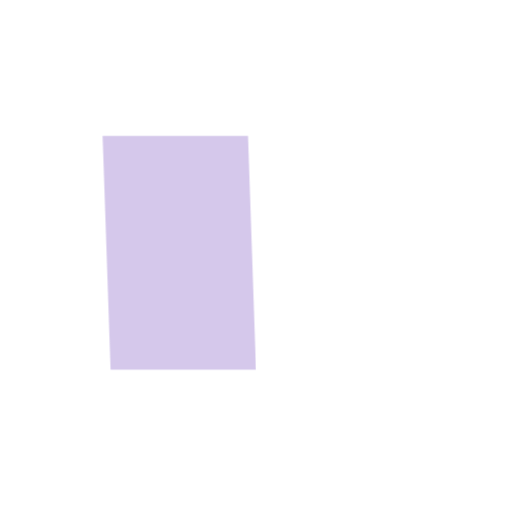
t = 0.00 s
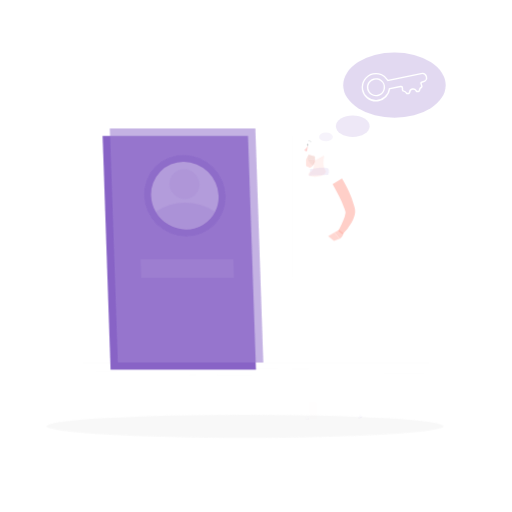
t = 0.45 s
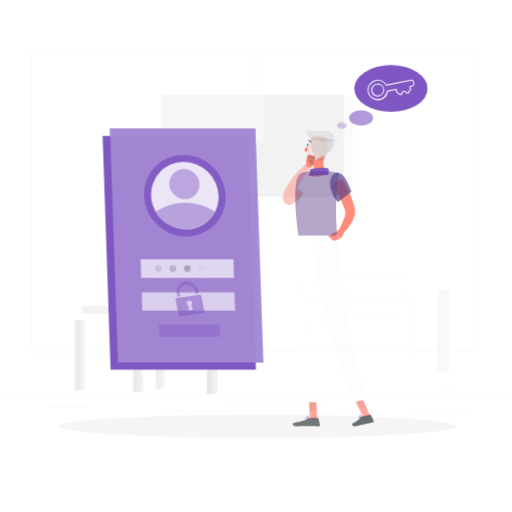
t = 0.90 s
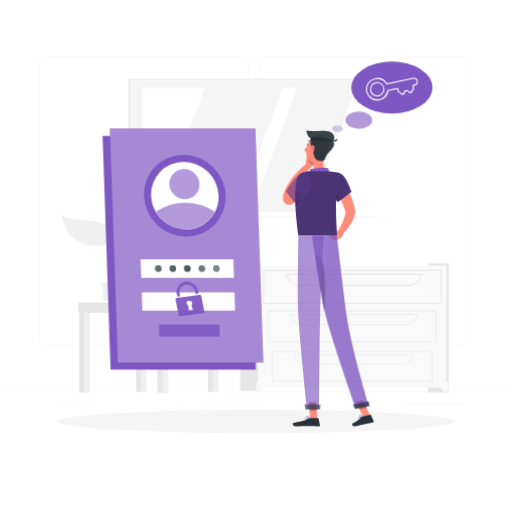
t = 1.35 s
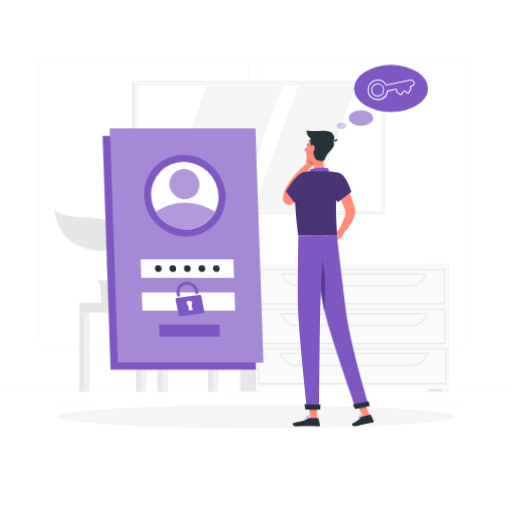
t = 1.80 s
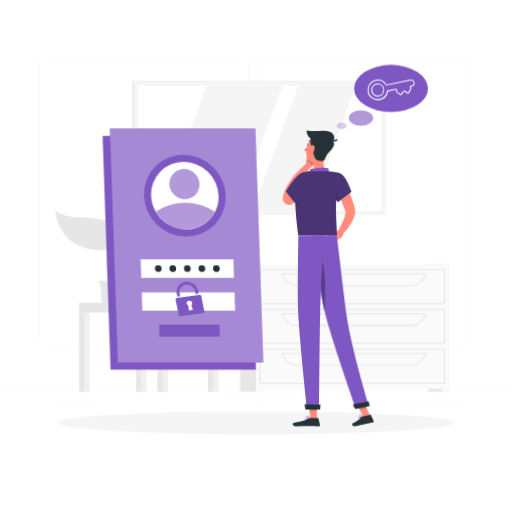
t = 2.25 s

The animated SVG that drew these frames (rendered in a browser with its animation timeline set to each time). Animation: 6 CSS @keyframes rules; one cycle of 2.70 s, repeats indefinitely.

<svg class="animated" id="freepik_stories-forgot-password" xmlns="http://www.w3.org/2000/svg" viewBox="0 0 500 500" version="1.1" xmlns:xlink="http://www.w3.org/1999/xlink" xmlns:svgjs="http://svgjs.com/svgjs"><style>svg#freepik_stories-forgot-password:not(.animated) .animable {opacity: 0;}svg#freepik_stories-forgot-password.animated #el94m8uv3xnl5 {animation: 1s 1 forwards cubic-bezier(.36,-0.01,.5,1.38) zoomIn;animation-delay: 0s;}svg#freepik_stories-forgot-password.animated #elqc0fwha794 {animation: 1s 1 forwards cubic-bezier(.36,-0.01,.5,1.38) zoomIn;animation-delay: 0.023809523809523808s;opacity: 0}svg#freepik_stories-forgot-password.animated #elqejzpcfbcvn {animation: 1s 1 forwards cubic-bezier(.36,-0.01,.5,1.38) zoomIn;animation-delay: 0.047619047619047616s;opacity: 0}svg#freepik_stories-forgot-password.animated #elw1sx4houvn {animation: 1s 1 forwards cubic-bezier(.36,-0.01,.5,1.38) zoomIn;animation-delay: 0.07142857142857142s;opacity: 0}svg#freepik_stories-forgot-password.animated #elmxqu0f7912h {animation: 1s 1 forwards cubic-bezier(.36,-0.01,.5,1.38) zoomIn;animation-delay: 0.09523809523809523s;opacity: 0}svg#freepik_stories-forgot-password.animated #elgylysg8dsl {animation: 1s 1 forwards cubic-bezier(.36,-0.01,.5,1.38) zoomIn;animation-delay: 0.11904761904761904s;opacity: 0}svg#freepik_stories-forgot-password.animated #elu2cai0hh9l {animation: 1s 1 forwards cubic-bezier(.36,-0.01,.5,1.38) zoomIn;animation-delay: 0.14285714285714285s;opacity: 0}svg#freepik_stories-forgot-password.animated #elg5a01m7kxp {animation: 1s 1 forwards cubic-bezier(.36,-0.01,.5,1.38) zoomIn;animation-delay: 0.16666666666666666s;opacity: 0}svg#freepik_stories-forgot-password.animated #eliucaz8fxbrh {animation: 1s 1 forwards cubic-bezier(.36,-0.01,.5,1.38) zoomIn;animation-delay: 0.19047619047619047s;opacity: 0}svg#freepik_stories-forgot-password.animated #elvtjuaul5i0l {animation: 1s 1 forwards cubic-bezier(.36,-0.01,.5,1.38) zoomIn;animation-delay: 0.21428571428571427s;opacity: 0}svg#freepik_stories-forgot-password.animated #elvba6q52ipwf {animation: 1s 1 forwards cubic-bezier(.36,-0.01,.5,1.38) zoomIn;animation-delay: 0.23809523809523808s;opacity: 0}svg#freepik_stories-forgot-password.animated #el0vbu1fx4e0id {animation: 1s 1 forwards cubic-bezier(.36,-0.01,.5,1.38) zoomIn;animation-delay: 0.26190476190476186s;opacity: 0}svg#freepik_stories-forgot-password.animated #el2n5s99994pu {animation: 1s 1 forwards cubic-bezier(.36,-0.01,.5,1.38) zoomIn;animation-delay: 0.2857142857142857s;opacity: 0}svg#freepik_stories-forgot-password.animated #elb4c5987ebhl {animation: 1s 1 forwards cubic-bezier(.36,-0.01,.5,1.38) zoomIn;animation-delay: 0.30952380952380953s;opacity: 0}svg#freepik_stories-forgot-password.animated #elc5dxjt0ndd {animation: 1s 1 forwards cubic-bezier(.36,-0.01,.5,1.38) zoomIn;animation-delay: 0.3333333333333333s;opacity: 0}svg#freepik_stories-forgot-password.animated #el7a26w85j3v4 {animation: 1s 1 forwards cubic-bezier(.36,-0.01,.5,1.38) zoomIn;animation-delay: 0.3571428571428571s;opacity: 0}svg#freepik_stories-forgot-password.animated #elqx5r7wgy5s {animation: 1s 1 forwards cubic-bezier(.36,-0.01,.5,1.38) zoomIn;animation-delay: 0.38095238095238093s;opacity: 0}svg#freepik_stories-forgot-password.animated #el851h35zgv6v {animation: 1s 1 forwards cubic-bezier(.36,-0.01,.5,1.38) zoomIn;animation-delay: 0.40476190476190477s;opacity: 0}svg#freepik_stories-forgot-password.animated #elv61akzmh6p {animation: 1s 1 forwards cubic-bezier(.36,-0.01,.5,1.38) zoomIn;animation-delay: 0.42857142857142855s;opacity: 0}svg#freepik_stories-forgot-password.animated #elizc1q5yi8f {animation: 1s 1 forwards cubic-bezier(.36,-0.01,.5,1.38) zoomIn;animation-delay: 0.45238095238095233s;opacity: 0}svg#freepik_stories-forgot-password.animated #elp8na6c8glk {animation: 1s 1 forwards cubic-bezier(.36,-0.01,.5,1.38) zoomIn;animation-delay: 0.47619047619047616s;opacity: 0}svg#freepik_stories-forgot-password.animated #eloxs7tij4q0g {animation: 1s 1 forwards cubic-bezier(.36,-0.01,.5,1.38) zoomIn;animation-delay: 0.5s;opacity: 0}svg#freepik_stories-forgot-password.animated #el6jwxa07mpy {animation: 1s 1 forwards cubic-bezier(.36,-0.01,.5,1.38) zoomIn;animation-delay: 0.5238095238095237s;opacity: 0}svg#freepik_stories-forgot-password.animated #elmucz46499z {animation: 1s 1 forwards cubic-bezier(.36,-0.01,.5,1.38) zoomIn;animation-delay: 0.5476190476190476s;opacity: 0}svg#freepik_stories-forgot-password.animated #elgd6heyflmm {animation: 1s 1 forwards cubic-bezier(.36,-0.01,.5,1.38) zoomIn;animation-delay: 0.5714285714285714s;opacity: 0}svg#freepik_stories-forgot-password.animated #el9jn9fn4b49c {animation: 1s 1 forwards cubic-bezier(.36,-0.01,.5,1.38) zoomIn;animation-delay: 0.5952380952380952s;opacity: 0}svg#freepik_stories-forgot-password.animated #elksqzzwumr4 {animation: 1s 1 forwards cubic-bezier(.36,-0.01,.5,1.38) zoomIn;animation-delay: 0.6190476190476191s;opacity: 0}svg#freepik_stories-forgot-password.animated #elzpa8km0u7e {animation: 1s 1 forwards cubic-bezier(.36,-0.01,.5,1.38) zoomIn;animation-delay: 0.6428571428571428s;opacity: 0}svg#freepik_stories-forgot-password.animated #elpunujni07oo {animation: 1s 1 forwards cubic-bezier(.36,-0.01,.5,1.38) zoomIn;animation-delay: 0.6666666666666666s;opacity: 0}svg#freepik_stories-forgot-password.animated #elgoqnd6wml5b {animation: 1s 1 forwards cubic-bezier(.36,-0.01,.5,1.38) zoomIn;animation-delay: 0.6904761904761905s;opacity: 0}svg#freepik_stories-forgot-password.animated #el7qwh9s8vdsq {animation: 1s 1 forwards cubic-bezier(.36,-0.01,.5,1.38) zoomIn;animation-delay: 0.7142857142857142s;opacity: 0}svg#freepik_stories-forgot-password.animated #elve9butilf3c {animation: 1s 1 forwards cubic-bezier(.36,-0.01,.5,1.38) zoomIn;animation-delay: 0.738095238095238s;opacity: 0}svg#freepik_stories-forgot-password.animated #el4i7uob9pky3 {animation: 1s 1 forwards cubic-bezier(.36,-0.01,.5,1.38) zoomIn;animation-delay: 0.7619047619047619s;opacity: 0}svg#freepik_stories-forgot-password.animated #elnl5wpt08nff {animation: 1s 1 forwards cubic-bezier(.36,-0.01,.5,1.38) zoomIn;animation-delay: 0.7857142857142857s;opacity: 0}svg#freepik_stories-forgot-password.animated #elu91uk65pdz {animation: 1s 1 forwards cubic-bezier(.36,-0.01,.5,1.38) zoomIn;animation-delay: 0.8095238095238095s;opacity: 0}svg#freepik_stories-forgot-password.animated #ellpd8j42t2ha {animation: 1s 1 forwards cubic-bezier(.36,-0.01,.5,1.38) zoomIn;animation-delay: 0.8333333333333333s;opacity: 0}svg#freepik_stories-forgot-password.animated #elkuo18p9h8fs {animation: 1s 1 forwards cubic-bezier(.36,-0.01,.5,1.38) zoomIn;animation-delay: 0.8571428571428571s;opacity: 0}svg#freepik_stories-forgot-password.animated #el0r2u6v6y4izr {animation: 1s 1 forwards cubic-bezier(.36,-0.01,.5,1.38) zoomIn;animation-delay: 0.8809523809523809s;opacity: 0}svg#freepik_stories-forgot-password.animated #elz1r37y57mik {animation: 1s 1 forwards cubic-bezier(.36,-0.01,.5,1.38) zoomIn;animation-delay: 0.9047619047619047s;opacity: 0}svg#freepik_stories-forgot-password.animated #el9l3gs47m6zn {animation: 1s 1 forwards cubic-bezier(.36,-0.01,.5,1.38) zoomIn;animation-delay: 0.9285714285714285s;opacity: 0}svg#freepik_stories-forgot-password.animated #elwgxxy5n7zis {animation: 1s 1 forwards cubic-bezier(.36,-0.01,.5,1.38) zoomIn;animation-delay: 0.9523809523809523s;opacity: 0}svg#freepik_stories-forgot-password.animated #el4ku11lomuxm {animation: 1s 1 forwards cubic-bezier(.36,-0.01,.5,1.38) zoomIn;animation-delay: 0.9761904761904762s;opacity: 0}svg#freepik_stories-forgot-password.animated #freepik--background-complete--inject-10 {animation: 1s 1 forwards cubic-bezier(.36,-0.01,.5,1.38) zoomIn;animation-delay: 0s;}svg#freepik_stories-forgot-password.animated #freepik--Shadow--inject-10 {animation: 1s 1 forwards cubic-bezier(.36,-0.01,.5,1.38) slideLeft,1.5s Infinite  linear floating;animation-delay: 0s,1s;}svg#freepik_stories-forgot-password.animated #elfcsmyy34bv {animation: 1s 1 forwards ease-out fadeIn;animation-delay: -0.4s;opacity: 0}svg#freepik_stories-forgot-password.animated #elp1qtwmpwka {animation: 1s 1 forwards ease-out fadeIn;animation-delay: 0.058823529411764705s;opacity: 0}svg#freepik_stories-forgot-password.animated #ell8vswp2e84d {animation: 1s 1 forwards ease-out fadeIn;animation-delay: 0.11764705882352941s;opacity: 0}svg#freepik_stories-forgot-password.animated #elqhsnidjdw0b {animation: 1s 1 forwards ease-out fadeIn;animation-delay: 0.1764705882352941s;opacity: 0}svg#freepik_stories-forgot-password.animated #elgkzei1z2w0l {animation: 1s 1 forwards ease-out fadeIn;animation-delay: 0.23529411764705882s;opacity: 0}svg#freepik_stories-forgot-password.animated #elkjbictj511 {animation: 1s 1 forwards ease-out fadeIn;animation-delay: 0.29411764705882354s;opacity: 0}svg#freepik_stories-forgot-password.animated #elpycamm0c7zn {animation: 1s 1 forwards ease-out fadeIn;animation-delay: 0.3529411764705882s;opacity: 0}svg#freepik_stories-forgot-password.animated #elankn5mdbe1 {animation: 1s 1 forwards ease-out fadeIn;animation-delay: 0.4117647058823529s;opacity: 0}svg#freepik_stories-forgot-password.animated #eli8mqt40aabo {animation: 1s 1 forwards ease-out fadeIn;animation-delay: 0.47058823529411764s;opacity: 0}svg#freepik_stories-forgot-password.animated #el9rbepeexywe {animation: 1s 1 forwards ease-out fadeIn;animation-delay: 0.5294117647058824s;opacity: 0}svg#freepik_stories-forgot-password.animated #elnmwevbs0qka {animation: 1s 1 forwards ease-out fadeIn;animation-delay: 0.5882352941176471s;opacity: 0}svg#freepik_stories-forgot-password.animated #elarfbu5tns27 {animation: 1s 1 forwards ease-out fadeIn;animation-delay: 0.6470588235294118s;opacity: 0}svg#freepik_stories-forgot-password.animated #els7f6az3okgs {animation: 1s 1 forwards ease-out fadeIn;animation-delay: 0.7058823529411764s;opacity: 0}svg#freepik_stories-forgot-password.animated #el1ht2d2sc907 {animation: 1s 1 forwards ease-out fadeIn;animation-delay: 0.7647058823529411s;opacity: 0}svg#freepik_stories-forgot-password.animated #el56x306om1ua {animation: 1s 1 forwards ease-out fadeIn;animation-delay: 0.8235294117647058s;opacity: 0}svg#freepik_stories-forgot-password.animated #eleo5x35ndkr8 {animation: 1s 1 forwards ease-out fadeIn;animation-delay: 0.8823529411764706s;opacity: 0}svg#freepik_stories-forgot-password.animated #elwagkxm808yj {animation: 1s 1 forwards ease-out fadeIn;animation-delay: 0.9411764705882353s;opacity: 0}svg#freepik_stories-forgot-password.animated #freepik--Login--inject-10 {animation: 1s 1 forwards ease-out fadeIn;animation-delay: -0.4s;opacity: 0}svg#freepik_stories-forgot-password.animated #eluzn88fchtlq {animation: 1s 1 forwards cubic-bezier(.36,-0.01,.5,1.38) fadeIn;animation-delay: 0s;}svg#freepik_stories-forgot-password.animated #elzcyqa3wnv6 {animation: 1s 1 forwards cubic-bezier(.36,-0.01,.5,1.38) fadeIn;animation-delay: 0.025s;opacity: 0}svg#freepik_stories-forgot-password.animated #el9pqp3qq33vl {animation: 1s 1 forwards cubic-bezier(.36,-0.01,.5,1.38) fadeIn;animation-delay: 0.05s;opacity: 0}svg#freepik_stories-forgot-password.animated #elp0rz3q8ms5 {animation: 1s 1 forwards cubic-bezier(.36,-0.01,.5,1.38) fadeIn;animation-delay: 0.07500000000000001s;opacity: 0}svg#freepik_stories-forgot-password.animated #elg24z6pl91rt {animation: 1s 1 forwards cubic-bezier(.36,-0.01,.5,1.38) fadeIn;animation-delay: 0.1s;opacity: 0}svg#freepik_stories-forgot-password.animated #eljpks2ku0a68 {animation: 1s 1 forwards cubic-bezier(.36,-0.01,.5,1.38) fadeIn;animation-delay: 0.125s;opacity: 0}svg#freepik_stories-forgot-password.animated #elkn9zydwswvs {animation: 1s 1 forwards cubic-bezier(.36,-0.01,.5,1.38) fadeIn;animation-delay: 0.15000000000000002s;opacity: 0}svg#freepik_stories-forgot-password.animated #elnye9xi46zy {animation: 1s 1 forwards cubic-bezier(.36,-0.01,.5,1.38) fadeIn;animation-delay: 0.17500000000000002s;opacity: 0}svg#freepik_stories-forgot-password.animated #ela0ntw0wny7 {animation: 1s 1 forwards cubic-bezier(.36,-0.01,.5,1.38) fadeIn;animation-delay: 0.2s;opacity: 0}svg#freepik_stories-forgot-password.animated #elt5jak9waaa {animation: 1s 1 forwards cubic-bezier(.36,-0.01,.5,1.38) fadeIn;animation-delay: 0.225s;opacity: 0}svg#freepik_stories-forgot-password.animated #elgmbjdpeurkm {animation: 1s 1 forwards cubic-bezier(.36,-0.01,.5,1.38) fadeIn;animation-delay: 0.25s;opacity: 0}svg#freepik_stories-forgot-password.animated #eljjfd24mb5y {animation: 1s 1 forwards cubic-bezier(.36,-0.01,.5,1.38) fadeIn;animation-delay: 0.275s;opacity: 0}svg#freepik_stories-forgot-password.animated #elzjidwb3ur9 {animation: 1s 1 forwards cubic-bezier(.36,-0.01,.5,1.38) fadeIn;animation-delay: 0.30000000000000004s;opacity: 0}svg#freepik_stories-forgot-password.animated #elk1d1mo5xsa {animation: 1s 1 forwards cubic-bezier(.36,-0.01,.5,1.38) fadeIn;animation-delay: 0.325s;opacity: 0}svg#freepik_stories-forgot-password.animated #elmsxwcuk3fjo {animation: 1s 1 forwards cubic-bezier(.36,-0.01,.5,1.38) fadeIn;animation-delay: 0.35000000000000003s;opacity: 0}svg#freepik_stories-forgot-password.animated #el4czvq5qdkwi {animation: 1s 1 forwards cubic-bezier(.36,-0.01,.5,1.38) fadeIn;animation-delay: 0.375s;opacity: 0}svg#freepik_stories-forgot-password.animated #elsk57cz6pemn {animation: 1s 1 forwards cubic-bezier(.36,-0.01,.5,1.38) fadeIn;animation-delay: 0.4s;opacity: 0}svg#freepik_stories-forgot-password.animated #elveqy20lrwv {animation: 1s 1 forwards cubic-bezier(.36,-0.01,.5,1.38) fadeIn;animation-delay: 0.42500000000000004s;opacity: 0}svg#freepik_stories-forgot-password.animated #elr23qfvbifzn {animation: 1s 1 forwards cubic-bezier(.36,-0.01,.5,1.38) fadeIn;animation-delay: 0.45s;opacity: 0}svg#freepik_stories-forgot-password.animated #el8eyk2nvg6i7 {animation: 1s 1 forwards cubic-bezier(.36,-0.01,.5,1.38) fadeIn;animation-delay: 0.47500000000000003s;opacity: 0}svg#freepik_stories-forgot-password.animated #eleeoaa8ww5 {animation: 1s 1 forwards cubic-bezier(.36,-0.01,.5,1.38) fadeIn;animation-delay: 0.5s;opacity: 0}svg#freepik_stories-forgot-password.animated #el0zy00ff0broe {animation: 1s 1 forwards cubic-bezier(.36,-0.01,.5,1.38) fadeIn;animation-delay: 0.525s;opacity: 0}svg#freepik_stories-forgot-password.animated #elxgvgiajpfad {animation: 1s 1 forwards cubic-bezier(.36,-0.01,.5,1.38) fadeIn;animation-delay: 0.55s;opacity: 0}svg#freepik_stories-forgot-password.animated #elljn22dsl1xo {animation: 1s 1 forwards cubic-bezier(.36,-0.01,.5,1.38) fadeIn;animation-delay: 0.5750000000000001s;opacity: 0}svg#freepik_stories-forgot-password.animated #el3h86bz8xh0f {animation: 1s 1 forwards cubic-bezier(.36,-0.01,.5,1.38) fadeIn;animation-delay: 0.6000000000000001s;opacity: 0}svg#freepik_stories-forgot-password.animated #el9xxjydtejw {animation: 1s 1 forwards cubic-bezier(.36,-0.01,.5,1.38) fadeIn;animation-delay: 0.625s;opacity: 0}svg#freepik_stories-forgot-password.animated #elkt4iz961lkq {animation: 1s 1 forwards cubic-bezier(.36,-0.01,.5,1.38) fadeIn;animation-delay: 0.65s;opacity: 0}svg#freepik_stories-forgot-password.animated #el8rq3hk3u0br {animation: 1s 1 forwards cubic-bezier(.36,-0.01,.5,1.38) fadeIn;animation-delay: 0.675s;opacity: 0}svg#freepik_stories-forgot-password.animated #el3fv3li8x8su {animation: 1s 1 forwards cubic-bezier(.36,-0.01,.5,1.38) fadeIn;animation-delay: 0.7000000000000001s;opacity: 0}svg#freepik_stories-forgot-password.animated #elwpsmkt5n01 {animation: 1s 1 forwards cubic-bezier(.36,-0.01,.5,1.38) fadeIn;animation-delay: 0.7250000000000001s;opacity: 0}svg#freepik_stories-forgot-password.animated #eluhqcf0g2sik {animation: 1s 1 forwards cubic-bezier(.36,-0.01,.5,1.38) fadeIn;animation-delay: 0.75s;opacity: 0}svg#freepik_stories-forgot-password.animated #el10nlf8tq1jih {animation: 1s 1 forwards cubic-bezier(.36,-0.01,.5,1.38) fadeIn;animation-delay: 0.775s;opacity: 0}svg#freepik_stories-forgot-password.animated #ellw9eodvd0dg {animation: 1s 1 forwards cubic-bezier(.36,-0.01,.5,1.38) fadeIn;animation-delay: 0.8s;opacity: 0}svg#freepik_stories-forgot-password.animated #elolq2q7a5ecb {animation: 1s 1 forwards cubic-bezier(.36,-0.01,.5,1.38) fadeIn;animation-delay: 0.8250000000000001s;opacity: 0}svg#freepik_stories-forgot-password.animated #elpqri6g49sh {animation: 1s 1 forwards cubic-bezier(.36,-0.01,.5,1.38) fadeIn;animation-delay: 0.8500000000000001s;opacity: 0}svg#freepik_stories-forgot-password.animated #elvdsx7yh2dv {animation: 1s 1 forwards cubic-bezier(.36,-0.01,.5,1.38) fadeIn;animation-delay: 0.875s;opacity: 0}svg#freepik_stories-forgot-password.animated #eldku6k09jm1 {animation: 1s 1 forwards cubic-bezier(.36,-0.01,.5,1.38) fadeIn;animation-delay: 0.9s;opacity: 0}svg#freepik_stories-forgot-password.animated #elk1wduy0uh4s {animation: 1s 1 forwards cubic-bezier(.36,-0.01,.5,1.38) fadeIn;animation-delay: 0.925s;opacity: 0}svg#freepik_stories-forgot-password.animated #el950794i4dj7 {animation: 1s 1 forwards cubic-bezier(.36,-0.01,.5,1.38) fadeIn;animation-delay: 0.9500000000000001s;opacity: 0}svg#freepik_stories-forgot-password.animated #eliybr16au0s {animation: 1s 1 forwards cubic-bezier(.36,-0.01,.5,1.38) fadeIn;animation-delay: 0.9750000000000001s;opacity: 0}svg#freepik_stories-forgot-password.animated #freepik--Character--inject-10 {animation: 1s 1 forwards cubic-bezier(.36,-0.01,.5,1.38) fadeIn;animation-delay: 0s;}svg#freepik_stories-forgot-password.animated #freepik--Thinking--inject-10 {animation: 1s 1 forwards cubic-bezier(.36,-0.01,.5,1.38) zoomOut,1.5s Infinite  linear heartbeat;animation-delay: 0.2s,1.2s;opacity: 0}            @keyframes zoomIn {                0% {                    opacity: 0;                    transform: scale(0.5);                }                100% {                    opacity: 1;                    transform: scale(1);                }            }                    @keyframes slideLeft {                0% {                    opacity: 0;                    transform: translateX(-30px);                }                100% {                    opacity: 1;                    transform: translateX(0);                }            }                    @keyframes floating {                0% {                    opacity: 1;                    transform: translateY(0px);                }                50% {                    transform: translateY(-10px);                }                100% {                    opacity: 1;                    transform: translateY(0px);                }            }                    @keyframes fadeIn {                0% {                    opacity: 0;                }                100% {                    opacity: 1;                }            }                    @keyframes zoomOut {                0% {                    opacity: 0;                    transform: scale(1.5);                }                100% {                    opacity: 1;                    transform: scale(1);                }            }                    @keyframes heartbeat {                0% {                    transform: scale(1);                }                10% {                    transform: scale(1.1);                }                30% {                    transform: scale(1);                }                40% {                    transform: scale(1);                }                50% {                    transform: scale(1.1);                }                60% {                    transform: scale(1);                }                100% {                    transform: scale(1);                }            }        </style><g id="freepik--background-complete--inject-10" class="animable" style="transform-origin: 250px 226.03px;"><rect y="382.4" width="500" height="0.25" style="fill: rgb(235, 235, 235); transform-origin: 250px 382.525px;" id="el94m8uv3xnl5" class="animable"></rect><rect x="290.21" y="389.21" width="25.46" height="0.25" style="fill: rgb(235, 235, 235); transform-origin: 302.94px 389.335px;" id="elqc0fwha794" class="animable"></rect><rect x="395.11" y="394.62" width="60.33" height="0.25" style="fill: rgb(235, 235, 235); transform-origin: 425.275px 394.745px;" id="elqejzpcfbcvn" class="animable"></rect><rect x="222.46" y="389.33" width="62.33" height="0.25" style="fill: rgb(235, 235, 235); transform-origin: 253.625px 389.455px;" id="elw1sx4houvn" class="animable"></rect><rect x="169" y="396.81" width="13.04" height="0.25" style="fill: rgb(235, 235, 235); transform-origin: 175.52px 396.935px;" id="elmxqu0f7912h" class="animable"></rect><rect x="194.71" y="396.81" width="59.38" height="0.25" style="fill: rgb(235, 235, 235); transform-origin: 224.4px 396.935px;" id="elgylysg8dsl" class="animable"></rect><rect x="52.46" y="392.59" width="38.45" height="0.25" style="fill: rgb(235, 235, 235); transform-origin: 71.685px 392.715px;" id="elu2cai0hh9l" class="animable"></rect><path d="M237,337.8H43.91a5.71,5.71,0,0,1-5.7-5.71V60.66A5.71,5.71,0,0,1,43.91,55H237a5.71,5.71,0,0,1,5.71,5.71V332.09A5.71,5.71,0,0,1,237,337.8ZM43.91,55.2a5.46,5.46,0,0,0-5.45,5.46V332.09a5.46,5.46,0,0,0,5.45,5.46H237a5.47,5.47,0,0,0,5.46-5.46V60.66A5.47,5.47,0,0,0,237,55.2Z" style="fill: rgb(235, 235, 235); transform-origin: 140.46px 196.4px;" id="elg5a01m7kxp" class="animable"></path><path d="M453.31,337.8H260.21a5.72,5.72,0,0,1-5.71-5.71V60.66A5.72,5.72,0,0,1,260.21,55h193.1A5.71,5.71,0,0,1,459,60.66V332.09A5.71,5.71,0,0,1,453.31,337.8ZM260.21,55.2a5.47,5.47,0,0,0-5.46,5.46V332.09a5.47,5.47,0,0,0,5.46,5.46h193.1a5.47,5.47,0,0,0,5.46-5.46V60.66a5.47,5.47,0,0,0-5.46-5.46Z" style="fill: rgb(235, 235, 235); transform-origin: 356.75px 196.4px;" id="eliucaz8fxbrh" class="animable"></path><polygon points="195.96 295.67 129.56 295.67 125.53 249.17 191.93 249.17 195.96 295.67" style="fill: rgb(230, 230, 230); transform-origin: 160.745px 272.42px;" id="elvtjuaul5i0l" class="animable"></polygon><polygon points="199.4 295.67 133 295.67 128.97 249.17 195.37 249.17 199.4 295.67" style="fill: rgb(240, 240, 240); transform-origin: 164.185px 272.42px;" id="elvba6q52ipwf" class="animable"></polygon><polygon points="142.08 285.68 139.86 259.15 186.29 259.15 188.51 285.68 142.08 285.68" style="fill: rgb(255, 255, 255); transform-origin: 164.185px 272.415px;" id="el0vbu1fx4e0id" class="animable"></polygon><rect x="203.1" y="295.67" width="7.79" height="86.73" style="fill: rgb(230, 230, 230); transform-origin: 206.995px 339.035px;" id="el2n5s99994pu" class="animable"></rect><rect x="207.94" y="295.67" width="5.41" height="86.73" style="fill: rgb(240, 240, 240); transform-origin: 210.645px 339.035px;" id="elb4c5987ebhl" class="animable"></rect><g id="elc5dxjt0ndd" class=""><rect x="137.94" y="295.67" width="75.41" height="9.57" style="fill: rgb(240, 240, 240); transform-origin: 175.645px 300.455px; transform: rotate(180deg);" class="animable" id="elq9pw8puqrl"></rect></g><rect x="132.81" y="305.24" width="7.79" height="77.16" style="fill: rgb(230, 230, 230); transform-origin: 136.705px 343.82px;" id="el7a26w85j3v4" class="animable"></rect><rect x="137.65" y="305.24" width="5.41" height="77.16" style="fill: rgb(240, 240, 240); transform-origin: 140.355px 343.82px;" id="elqx5r7wgy5s" class="animable"></rect><rect x="77.36" y="305.24" width="7.79" height="77.16" style="fill: rgb(230, 230, 230); transform-origin: 81.255px 343.82px;" id="el851h35zgv6v" class="animable"></rect><rect x="82.2" y="305.24" width="5.41" height="77.16" style="fill: rgb(240, 240, 240); transform-origin: 84.905px 343.82px;" id="elv61akzmh6p" class="animable"></rect><rect x="153.8" y="305.24" width="7.79" height="77.16" style="fill: rgb(230, 230, 230); transform-origin: 157.695px 343.82px;" id="elizc1q5yi8f" class="animable"></rect><rect x="158.63" y="305.24" width="5.41" height="77.16" style="fill: rgb(240, 240, 240); transform-origin: 161.335px 343.82px;" id="elp8na6c8glk" class="animable"></rect><rect x="77.36" y="295.67" width="60.58" height="9.57" style="fill: rgb(230, 230, 230); transform-origin: 107.65px 300.455px;" id="eloxs7tij4q0g" class="animable"></rect><rect x="129.51" y="79.41" width="234.33" height="130.46" style="fill: rgb(224, 224, 224); transform-origin: 246.675px 144.64px;" id="el6jwxa07mpy" class="animable"></rect><rect x="130.69" y="79.41" width="246.02" height="130.46" style="fill: rgb(245, 245, 245); transform-origin: 253.7px 144.64px;" id="elmucz46499z" class="animable"></rect><g id="elgd6heyflmm" class=""><rect x="192.49" y="25.65" width="122.42" height="237.98" style="fill: rgb(255, 255, 255); transform-origin: 253.7px 144.64px; transform: rotate(90deg);" class="animable" id="elchn5src8y0c"></rect></g><polygon points="231.07 205.85 276 83.43 201.85 83.43 156.92 205.85 231.07 205.85" style="fill: rgb(245, 245, 245); transform-origin: 216.46px 144.64px;" id="el9jn9fn4b49c" class="animable"></polygon><polygon points="302.44 205.85 347.37 83.43 291.43 83.43 246.5 205.85 302.44 205.85" style="fill: rgb(245, 245, 245); transform-origin: 296.935px 144.64px;" id="elksqzzwumr4" class="animable"></polygon><rect x="418.19" y="257.8" width="19.92" height="124.6" style="fill: rgb(230, 230, 230); transform-origin: 428.15px 320.1px;" id="elzpa8km0u7e" class="animable"></rect><polygon points="432.87 382.4 438.11 382.4 438.11 372.81 427.38 372.81 432.87 382.4" style="fill: rgb(250, 250, 250); transform-origin: 432.745px 377.605px;" id="elpunujni07oo" class="animable"></polygon><rect x="234.53" y="257.8" width="19.92" height="124.6" style="fill: rgb(230, 230, 230); transform-origin: 244.49px 320.1px;" id="elgoqnd6wml5b" class="animable"></rect><rect x="249.88" y="257.8" width="188.23" height="122.01" style="fill: rgb(250, 250, 250); transform-origin: 343.995px 318.805px;" id="el7qwh9s8vdsq" class="animable"></rect><path d="M434.55,297.17H253.45V262.71h181.1Zm-180.1-1h179.1V263.71H254.45Z" style="fill: rgb(230, 230, 230); transform-origin: 344px 279.94px;" id="elve9butilf3c" class="animable"></path><path d="M402.67,279.44H288.84c-5.28,0-10.37-4.26-14-11.7l-.34-.71H417l-.34.71C413,275.18,408,279.44,402.67,279.44ZM276.14,268c3.38,6.63,8,10.41,12.7,10.41H402.67c4.72,0,9.32-3.78,12.7-10.41Z" style="fill: rgb(230, 230, 230); transform-origin: 345.75px 273.235px;" id="el4i7uob9pky3" class="animable"></path><polygon points="255.12 382.4 249.88 382.4 249.88 372.81 260.61 372.81 255.12 382.4" style="fill: rgb(250, 250, 250); transform-origin: 255.245px 377.605px;" id="elnl5wpt08nff" class="animable"></polygon><path d="M434.55,336H253.45V301.58h181.1Zm-180.1-1h179.1V302.58H254.45Z" style="fill: rgb(230, 230, 230); transform-origin: 344px 318.79px;" id="elu91uk65pdz" class="animable"></path><path d="M402.67,318.31H288.84c-5.28,0-10.37-4.27-14-11.7l-.34-.72H417l-.34.72C413,314,408,318.31,402.67,318.31ZM276.14,306.89c3.38,6.63,8,10.42,12.7,10.42H402.67c4.72,0,9.32-3.79,12.7-10.42Z" style="fill: rgb(230, 230, 230); transform-origin: 345.75px 312.1px;" id="ellpd8j42t2ha" class="animable"></path><path d="M434.55,374.9H253.45V340.44h181.1Zm-180.1-1h179.1V341.44H254.45Z" style="fill: rgb(230, 230, 230); transform-origin: 344px 357.67px;" id="elkuo18p9h8fs" class="animable"></path><path d="M402.67,357.17H288.84c-5.28,0-10.37-4.26-14-11.69l-.34-.72H417l-.34.72C413,352.91,408,357.17,402.67,357.17ZM276.14,345.76c3.38,6.63,8,10.41,12.7,10.41H402.67c4.72,0,9.32-3.78,12.7-10.41Z" style="fill: rgb(230, 230, 230); transform-origin: 345.75px 350.965px;" id="el0r2u6v6y4izr" class="animable"></path><polygon points="120.98 274.28 120.98 276.7 119.44 276.7 118.16 295.67 99.32 295.67 98.05 276.7 96.5 276.7 96.5 274.28 120.98 274.28" style="fill: rgb(230, 230, 230); transform-origin: 108.74px 284.975px;" id="elz1r37y57mik" class="animable"></polygon><path d="M114.78,227.21c-1.54-11.3-16.79-14.52-36.14-14.94-18.41-.39-24.31-6.9-24.31-6.9s.06,26.37,26.59,35.93C106.11,250.36,116.33,238.53,114.78,227.21Z" style="fill: rgb(230, 230, 230); transform-origin: 84.6311px 224.941px;" id="el9l3gs47m6zn" class="animable"></path><path d="M105.38,252.82c.32-4.64,7.74-13.18,25.59-9.3,12.9,2.81,17.7-3.88,17.7-3.88s-1.2,18.88-20.6,24.55C109.64,269.58,104.81,261,105.38,252.82Z" style="fill: rgb(230, 230, 230); transform-origin: 127.003px 252.756px;" id="elwgxxy5n7zis" class="animable"></path><path d="M109.45,281.4a.69.69,0,0,0,.53-.24c1.29-1.53.23-5.19-1.23-10.26-1.88-6.5-4.22-14.6-2.24-20.47a82.34,82.34,0,0,1,3.84-9.08c2.8-5.92,5.22-11,3.2-16.38a.69.69,0,1,0-1.29.49c1.81,4.79-.38,9.43-3.16,15.31a85.59,85.59,0,0,0-3.9,9.22c-2.11,6.28.29,14.61,2.22,21.29,1.14,4,2.32,8,1.51,9a.68.68,0,0,0,.08,1A.66.66,0,0,0,109.45,281.4Z" style="fill: rgb(230, 230, 230); transform-origin: 109.338px 252.961px;" id="el4ku11lomuxm" class="animable"></path></g><g id="freepik--Shadow--inject-10" class="animable" style="transform-origin: 250px 416.24px;"><ellipse id="freepik--path--inject-10" cx="250" cy="416.24" rx="193.89" ry="11.32" style="fill: rgb(245, 245, 245); transform-origin: 250px 416.24px;" class="animable"></ellipse></g><g id="freepik--Login--inject-10" class="animable" style="transform-origin: 178.62px 243.32px;"><polygon points="249.96 361.05 107.96 361.05 100.19 132.68 242.19 132.68 249.96 361.05" style="fill: #7E57C2; transform-origin: 175.075px 246.865px;" id="elfcsmyy34bv" class="animable"></polygon><polygon points="257.05 353.96 115.05 353.96 107.27 125.59 249.27 125.59 257.05 353.96" style="fill: #7E57C2; transform-origin: 182.16px 239.775px;" id="elp1qtwmpwka" class="animable"></polygon><g id="ell8vswp2e84d" class=""><polygon points="257.05 353.96 115.05 353.96 107.27 125.59 249.27 125.59 257.05 353.96" style="fill: rgb(255, 255, 255); opacity: 0.3; transform-origin: 182.16px 239.775px;" class="animable" id="el92o3iwdfxsd"></polygon></g><g id="elqhsnidjdw0b" class=""><ellipse cx="180.5" cy="191.09" rx="39.27" ry="40.63" style="fill: #7E57C2; transform-origin: 180.5px 191.09px; transform: rotate(-45.49deg);" class="animable" id="el3p0dtqrf22y"></ellipse></g><path d="M213.47,191.09a32,32,0,0,1-3.45,15.7,31.59,31.59,0,0,1-28.4,17.26,34.26,34.26,0,0,1-29.56-17.26,33.49,33.49,0,0,1-4.52-15.7,31.64,31.64,0,0,1,31.84-33A34.36,34.36,0,0,1,213.47,191.09Z" style="fill: rgb(255, 255, 255); transform-origin: 180.502px 191.07px;" id="elgkzei1z2w0l" class="animable"></path><g id="elkjbictj511" class=""><path d="M210,206.79a31.59,31.59,0,0,1-28.4,17.26,34.26,34.26,0,0,1-29.56-17.26A50.59,50.59,0,0,1,180.74,198,53.48,53.48,0,0,1,210,206.79Z" style="fill: #7E57C2; opacity: 0.6; transform-origin: 181.02px 211.025px;" class="animable" id="eljeyl1xr5az"></path></g><g id="elpycamm0c7zn" class=""><ellipse cx="180.12" cy="179.81" rx="14.44" ry="14.94" style="fill: #7E57C2; opacity: 0.6; transform-origin: 180.12px 179.81px; transform: rotate(-45.49deg);" class="animable" id="el205l70jyy1g"></ellipse></g><polygon points="228.52 271.26 137.94 271.26 137.33 253.26 227.91 253.26 228.52 271.26" style="fill: rgb(255, 255, 255); transform-origin: 182.925px 262.26px;" id="elankn5mdbe1" class="animable"></polygon><polygon points="229.62 303.43 139.03 303.43 138.42 285.43 229.01 285.43 229.62 303.43" style="fill: rgb(255, 255, 255); transform-origin: 184.02px 294.43px;" id="eli8mqt40aabo" class="animable"></polygon><path d="M194.66,287.91l-21.83,3a1.52,1.52,0,0,0-1.32,1.8l2.87,14.63a1.76,1.76,0,0,0,1.94,1.37l21.83-3a1.53,1.53,0,0,0,1.31-1.81l-2.86-14.63A1.75,1.75,0,0,0,194.66,287.91Zm-6.27,14.82-4,.53-.39-4.72a2.8,2.8,0,0,1-1.63-2,2.49,2.49,0,0,1,2.16-3,2.86,2.86,0,0,1,3.16,2.23,2.45,2.45,0,0,1-.78,2.33Z" style="fill: #7E57C2; transform-origin: 185.485px 298.309px;" id="el9rbepeexywe" class="animable"></path><path d="M192.5,287.12h0a1.56,1.56,0,0,1-1.72-1.21l-.28-1.43a8.23,8.23,0,0,0-8.62-6.56,7,7,0,0,0-6.46,8.39l.32,1.65a1.34,1.34,0,0,1-1.17,1.6h0a1.54,1.54,0,0,1-1.72-1.21l-.27-1.39a9.85,9.85,0,0,1,8-11.75,11.2,11.2,0,0,1,12.8,8.67l.32,1.64A1.34,1.34,0,0,1,192.5,287.12Z" style="fill: #7E57C2; transform-origin: 183.047px 282.315px;" id="elnmwevbs0qka" class="animable"></path><polygon points="214.67 328.64 155.7 328.64 155.31 316.92 214.27 316.92 214.67 328.64" style="fill: #7E57C2; transform-origin: 184.99px 322.78px;" id="elarfbu5tns27" class="animable"></polygon><path d="M186.22,262.26a3.16,3.16,0,0,1-3.18,3.29,3.44,3.44,0,0,1-3.41-3.29,3.16,3.16,0,0,1,3.18-3.29A3.43,3.43,0,0,1,186.22,262.26Z" style="fill: rgb(38, 50, 56); transform-origin: 182.925px 262.26px;" id="els7f6az3okgs" class="animable"></path><path d="M172,262.26a3.15,3.15,0,0,1-3.18,3.29,3.43,3.43,0,0,1-3.4-3.29,3.16,3.16,0,0,1,3.18-3.29A3.42,3.42,0,0,1,172,262.26Z" style="fill: rgb(38, 50, 56); transform-origin: 168.71px 262.26px;" id="el1ht2d2sc907" class="animable"></path><path d="M157.87,262.26a3.16,3.16,0,0,1-3.18,3.29,3.42,3.42,0,0,1-3.4-3.29,3.16,3.16,0,0,1,3.18-3.29A3.42,3.42,0,0,1,157.87,262.26Z" style="fill: rgb(38, 50, 56); transform-origin: 154.58px 262.26px;" id="el56x306om1ua" class="animable"></path><path d="M200.39,262.26a3.16,3.16,0,0,1-3.18,3.29,3.42,3.42,0,0,1-3.4-3.29A3.15,3.15,0,0,1,197,259,3.42,3.42,0,0,1,200.39,262.26Z" style="fill: rgb(38, 50, 56); transform-origin: 197.1px 262.275px;" id="eleo5x35ndkr8" class="animable"></path><path d="M214.56,262.26a3.15,3.15,0,0,1-3.18,3.29,3.43,3.43,0,0,1-3.4-3.29,3.16,3.16,0,0,1,3.18-3.29A3.42,3.42,0,0,1,214.56,262.26Z" style="fill: rgb(38, 50, 56); transform-origin: 211.27px 262.26px;" id="elwagkxm808yj" class="animable"></path></g><g id="freepik--Character--inject-10" class="animable" style="transform-origin: 320.664px 271.895px;"><path d="M333.91,174.28c1.33,2.14,2.44,4.18,3.58,6.31s2.17,4.27,3.18,6.46a92.36,92.36,0,0,1,5.1,13.73c.18.59.31,1.22.46,1.83l.22.93.11.46.13.76a13.68,13.68,0,0,1-.31,5.16,29.24,29.24,0,0,1-3.12,7.45A59.22,59.22,0,0,1,334.38,229l-4.21-3.18a111.39,111.39,0,0,0,5.63-12,24.86,24.86,0,0,0,1.53-5.63,4.46,4.46,0,0,0-.08-1.77l-.4-1.22c-.16-.5-.31-1-.5-1.51a113.4,113.4,0,0,0-5.27-12.08c-2-4-4.15-8-6.3-11.82Z" style="fill: rgb(255, 139, 123); transform-origin: 335.793px 201.64px;" id="eluzn88fchtlq" class="animable"></path><path d="M331.24,224.43l-4.6,2.43,5.28,6.18s3.3-2.23,3.45-5.63Z" style="fill: rgb(255, 139, 123); transform-origin: 331.005px 228.735px;" id="elzcyqa3wnv6" class="animable"></path><polygon points="320.47 230.67 326.12 235.16 331.92 233.04 326.64 226.86 320.47 230.67" style="fill: rgb(255, 139, 123); transform-origin: 326.195px 231.01px;" id="el9pqp3qq33vl" class="animable"></polygon><path d="M301.15,141.56c-.11.56-.5.95-.86.88s-.57-.59-.46-1.14.5-1,.87-.88S301.26,141,301.15,141.56Z" style="fill: rgb(38, 50, 56); transform-origin: 300.491px 141.424px;" id="elp0rz3q8ms5" class="animable"></path><path d="M300.7,142.52a20.26,20.26,0,0,1-3.62,4.22,3.29,3.29,0,0,0,2.56,1Z" style="fill: rgb(255, 86, 82); transform-origin: 298.89px 145.133px;" id="elg24z6pl91rt" class="animable"></path><path d="M298.9,162.14l0-6.56,8.68,1s-.14,5.64-5,7.3Z" style="fill: rgb(255, 139, 123); transform-origin: 303.24px 159.73px;" id="eljpks2ku0a68" class="animable"></path><polygon points="301.4 150.86 307.51 152.62 307.62 156.63 298.94 155.58 301.4 150.86" style="fill: rgb(255, 139, 123); transform-origin: 303.28px 153.745px;" id="elkn9zydwswvs" class="animable"></polygon><g id="elnye9xi46zy" class=""><path d="M307.51,152.62l-6.11-1.76-1.19,2.28a9.73,9.73,0,0,0,5.64,8.48,9.56,9.56,0,0,0,1.77-5Z" style="opacity: 0.2; transform-origin: 303.915px 156.24px;" class="animable" id="elzd411jywv4i"></path></g><path d="M303.81,138.89a.34.34,0,0,0,.25-.56,3.32,3.32,0,0,0-2.84-1.1.33.33,0,0,0-.27.38.34.34,0,0,0,.38.28h0a2.63,2.63,0,0,1,2.24.89A.34.34,0,0,0,303.81,138.89Z" style="fill: rgb(38, 50, 56); transform-origin: 302.543px 138.051px;" id="ela0ntw0wny7" class="animable"></path><path d="M316.59,151.68c-1,5.15-1.62,12.28,2,15.71,0,0-1.4,5.22-11,5.22-10.51,0-5.05-4.58-5.05-4.58,4.37-1.36,4.33-6.33,3.33-10.33Z" style="fill: rgb(255, 139, 123); transform-origin: 309.856px 162.145px;" id="elt5jak9waaa" class="animable"></path><path d="M320.54,170.83c.94-1.32.9-5.51-.1-6.25-1.61-1.19-8.52-1.47-17.81.67,1,4.06-1.15,6.18-1.15,6.18Z" style="fill: #7E57C2; transform-origin: 311.349px 167.546px;" id="elgmbjdpeurkm" class="animable"></path><path d="M351.8,408.24a2.29,2.29,0,0,1-1.76-.1.68.68,0,0,1-.16-.77.77.77,0,0,1,.43-.49c.95-.46,3.13.43,3.23.47a.16.16,0,0,1,.1.15.19.19,0,0,1-.09.16A9.83,9.83,0,0,1,351.8,408.24Zm-1.15-1.13a.84.84,0,0,0-.19.07.42.42,0,0,0-.26.28c-.09.3,0,.4.06.43.38.32,1.78,0,2.77-.37A5.49,5.49,0,0,0,350.65,407.11Z" style="fill: #7E57C2; transform-origin: 351.732px 407.559px;" id="eljjfd24mb5y" class="animable"></path><path d="M353.51,407.67h-.08c-.8-.23-2.5-1.44-2.52-2.23a.55.55,0,0,1,.43-.54.86.86,0,0,1,.73.06c.94.48,1.54,2.42,1.56,2.51a.16.16,0,0,1,0,.16A.14.14,0,0,1,353.51,407.67Zm-2-2.49-.08,0c-.2.07-.2.17-.2.22,0,.47,1.14,1.42,2,1.8-.21-.56-.67-1.67-1.28-2A.58.58,0,0,0,351.52,405.18Z" style="fill: #7E57C2; transform-origin: 352.281px 406.259px;" id="elzjidwb3ur9" class="animable"></path><path d="M299.86,409.42c-.9,0-1.77-.13-2.06-.53a.63.63,0,0,1,0-.73.83.83,0,0,1,.53-.39c1.17-.32,3.63,1.08,3.73,1.14a.15.15,0,0,1,.08.17.16.16,0,0,1-.13.14A12.2,12.2,0,0,1,299.86,409.42Zm-1.11-1.37a1,1,0,0,0-.32,0,.51.51,0,0,0-.33.23c-.12.21-.07.31,0,.37.33.46,2.1.47,3.41.28A7.61,7.61,0,0,0,298.75,408.05Z" style="fill: #7E57C2; transform-origin: 299.914px 408.571px;" id="elk1d1mo5xsa" class="animable"></path><path d="M302,409.22h-.07c-.85-.38-2.53-1.9-2.4-2.7,0-.19.16-.42.62-.46a1.2,1.2,0,0,1,.92.28,4.78,4.78,0,0,1,1.1,2.71.2.2,0,0,1-.07.15A.19.19,0,0,1,302,409.22Zm-1.72-2.85h-.1c-.3,0-.32.14-.32.18-.08.48,1.06,1.68,1.93,2.2a3.87,3.87,0,0,0-.93-2.17A.88.88,0,0,0,300.27,406.37Z" style="fill: #7E57C2; transform-origin: 300.846px 407.636px;" id="elmsxwcuk3fjo" class="animable"></path><polygon points="309.72 409.06 302.69 409.06 301.99 392.77 309.02 392.77 309.72 409.06" style="fill: rgb(255, 139, 123); transform-origin: 305.855px 400.915px;" id="el4czvq5qdkwi" class="animable"></polygon><polygon points="361.35 405.8 354.48 407.29 347.57 392.12 354.45 390.63 361.35 405.8" style="fill: rgb(255, 139, 123); transform-origin: 354.46px 398.96px;" id="elsk57cz6pemn" class="animable"></polygon><path d="M353.81,406.6l7.73-1.67a.61.61,0,0,1,.68.34l2.68,5.82a1,1,0,0,1-.74,1.44c-2.7.53-4.05.66-7.44,1.39-2.09.46-6.81,1.61-9.7,2.23s-3.88-2.15-2.75-2.66c5.05-2.31,7.15-4.34,8.52-6.23A1.71,1.71,0,0,1,353.81,406.6Z" style="fill: rgb(38, 50, 56); transform-origin: 354.411px 410.578px;" id="elveqy20lrwv" class="animable"></path><path d="M302.74,408.24h7.68a.62.62,0,0,1,.6.48l1.39,6.25a1,1,0,0,1-1,1.26c-2.77-.05-6.77-.21-10.25-.21-4.08,0-7.59.22-12.37.22-2.89,0-3.69-2.92-2.48-3.19,5.5-1.2,10-1.33,14.75-4.26A3.27,3.27,0,0,1,302.74,408.24Z" style="fill: rgb(38, 50, 56); transform-origin: 299.105px 412.24px;" id="elr23qfvbifzn" class="animable"></path><path d="M331.17,169c6.59,1.51,12,18.34,12,18.34L330,197.41a28.93,28.93,0,0,1-7-13C320.67,175.59,324.43,167.44,331.17,169Z" style="fill: #7E57C2; transform-origin: 332.739px 183.109px;" id="el8eyk2nvg6i7" class="animable"></path><g id="eleeoaa8ww5" class=""><path d="M331.17,169c6.59,1.51,12,18.34,12,18.34L330,197.41a28.93,28.93,0,0,1-7-13C320.67,175.59,324.43,167.44,331.17,169Z" style="opacity: 0.4; transform-origin: 332.739px 183.109px;" class="animable" id="ell2r4rmmts6"></path></g><path d="M296.5,189.07c-1.64,1.77-3.28,3.35-5,5-.85.8-1.71,1.6-2.59,2.37l-1.33,1.17-.33.29-.57.46a8,8,0,0,1-1.93,1.14,6.29,6.29,0,0,1-2.44.5,6,6,0,0,1-2.1-.37,5.91,5.91,0,0,1-2-1.27,6,6,0,0,1-1.56-2.59,6.81,6.81,0,0,1-.29-1.49,10.1,10.1,0,0,1,0-1.78c.05-.48.11-.9.19-1.29a24.76,24.76,0,0,1,1.16-4,35.81,35.81,0,0,1,1.55-3.62c.64-1.27,1.25-2.2,1.86-3.26a81.65,81.65,0,0,1,8.45-11.46,77.42,77.42,0,0,1,10.25-9.72l3.68,3.79c-2.58,3.46-5.12,7.17-7.47,10.82a117.26,117.26,0,0,0-6.4,11.25c-.43.94-1,2-1.27,2.76a26.83,26.83,0,0,0-.93,2.7,17.45,17.45,0,0,0-.57,2.52,3.94,3.94,0,0,0,0,.4c0,.08,0,.12,0-.09a2.78,2.78,0,0,0-.13-.66,4.29,4.29,0,0,0-1.15-1.86,4.9,4.9,0,0,0-1.65-1,4.78,4.78,0,0,0-1.68-.31,4.08,4.08,0,0,0-1.61.31,3.68,3.68,0,0,0-.5.25l.38-.35,1.21-1.1,2.39-2.24c1.58-1.49,3.17-3.08,4.67-4.56Z" style="fill: rgb(255, 139, 123); transform-origin: 289.91px 179.575px;" id="el0zy00ff0broe" class="animable"></path><g id="elxgvgiajpfad" class=""><path d="M325.52,181.36c3.58,3.54,4.75,10,5,15.6l-.58.45a28.93,28.93,0,0,1-7-13c-.13-.52-.25-1-.34-1.57Z" style="opacity: 0.2; transform-origin: 326.56px 189.385px;" class="animable" id="eljy6cctiejk"></path></g><path d="M289.51,176c-1.44,7.6-2.34,23.21,1.83,54.11H329c.26-5.77-3.37-33.95,2.2-61.16a99,99,0,0,0-12.6-1.59,139.73,139.73,0,0,0-16,0c-1.76.16-3.5.42-5,.69A10,10,0,0,0,289.51,176Z" style="fill: #7E57C2; transform-origin: 309.753px 198.62px;" id="elljn22dsl1xo" class="animable"></path><g id="el3h86bz8xh0f" class=""><path d="M289.51,176c-1.44,7.6-2.34,23.21,1.83,54.11H329c.26-5.77-3.37-33.95,2.2-61.16a99,99,0,0,0-12.6-1.59,139.73,139.73,0,0,0-16,0c-1.76.16-3.5.42-5,.69A10,10,0,0,0,289.51,176Z" style="opacity: 0.4; transform-origin: 309.753px 198.62px;" class="animable" id="elsjsgbcqf2v"></path></g><g id="el9xxjydtejw" class=""><path d="M295.27,187.27l-6.8-1.63c-.21,4.12-.23,9.22.07,15.53C291.67,197.61,295.67,192.05,295.27,187.27Z" style="opacity: 0.2; transform-origin: 291.806px 193.405px;" class="animable" id="el80p8i31vi54"></path></g><g id="elkt4iz961lkq" class=""><polygon points="301.99 392.77 302.35 401.17 309.39 401.17 309.03 392.77 301.99 392.77" style="opacity: 0.2; transform-origin: 305.69px 396.97px;" class="animable" id="elodrdx7bk1w"></polygon></g><g id="el8rq3hk3u0br" class=""><polygon points="354.45 390.63 347.57 392.12 351.13 399.94 358.01 398.45 354.45 390.63" style="opacity: 0.2; transform-origin: 352.79px 395.285px;" class="animable" id="elhvjtha4zuzg"></polygon></g><path d="M319.93,144.16c-1.8,6.74-2.52,10.78-6.68,13.58C307,162,299.2,157.12,299,150c-.22-6.43,2.77-16.38,10-17.74A9.52,9.52,0,0,1,319.93,144.16Z" style="fill: rgb(255, 139, 123); transform-origin: 309.632px 145.714px;" id="el3fv3li8x8su" class="animable"></path><path d="M304.15,144.41c-.34-.9-1.89-7.87-.43-9.68s18.11-.5,20.57,1.92c4.09,4,1.25,7.6-3.22,12.23-3.36,3.48-3.49,7.4-5.19,8-3,1-7.58.06-8.5-3.11S304.15,144.41,304.15,144.41Z" style="fill: rgb(38, 50, 56); transform-origin: 314.686px 145.573px;" id="elwpsmkt5n01" class="animable"></path><path d="M322.27,128.72c-5.88-2.5-16.91.27-22.87-1.17a9.18,9.18,0,0,0,7.61,9.36,78.65,78.65,0,0,0,15,1.39C328.55,138,327.27,130.85,322.27,128.72Z" style="fill: rgb(38, 50, 56); transform-origin: 312.935px 132.925px;" id="eluhqcf0g2sik" class="animable"></path><path d="M323.19,136.86a11.21,11.21,0,0,0,6.23-1.19C330.52,138.33,324.47,139.06,323.19,136.86Z" style="fill: rgb(38, 50, 56); transform-origin: 326.371px 136.914px;" id="el10nlf8tq1jih" class="animable"></path><path d="M307.35,144.69a7.91,7.91,0,0,1-2,4.67c-1.54,1.69-3.14.63-3.41-1.42-.24-1.86.26-5,2.14-5.9S307.48,142.6,307.35,144.69Z" style="fill: rgb(255, 139, 123); transform-origin: 304.621px 145.984px;" id="ellw9eodvd0dg" class="animable"></path><path d="M304.69,230.14s8,53.75,12.37,73.89c4.79,22.05,30.53,95,30.53,95l12.59-2.73s-18-59.46-22-90.29c-3.1-23.68-9.19-75.89-9.19-75.89Z" style="fill: #7E57C2; transform-origin: 332.435px 314.575px;" id="elolq2q7a5ecb" class="animable"></path><path d="M344.57,394.84c-.05,0,2.35,4.56,2.35,4.56l14.16-3.07-1.19-4.26Z" style="fill: rgb(38, 50, 56); transform-origin: 352.825px 395.735px;" id="elpqri6g49sh" class="animable"></path><g id="elvdsx7yh2dv" class=""><path d="M309.74,249.29c9.23,1.81,8.25,36.23,7.14,53.94-2.66-12.52-6.56-36.6-9.22-53.69A3.15,3.15,0,0,1,309.74,249.29Z" style="opacity: 0.3; transform-origin: 312.618px 276.222px;" class="animable" id="elj44dwwnvmqe"></path></g><path d="M291.34,230.14s-1,52.59-.2,74c.8,22.31,8.59,95.36,8.59,95.36h11.92s.43-71.75,1-93.66c.58-23.88,3.46-75.74,3.46-75.74Z" style="fill: #7E57C2; transform-origin: 303.47px 314.8px;" id="eldku6k09jm1" class="animable"></path><path d="M297.44,394.8c-.06,0,.67,4.94.67,4.94H312.6l.4-4.41Z" style="fill: rgb(38, 50, 56); transform-origin: 305.218px 397.27px;" id="elk1wduy0uh4s" class="animable"></path><path d="M304.25,178.34c3.37,9.09-16.44,19.8-16.44,19.8l-8.58-11S285,175.72,292,170.58C300.65,164.24,301.68,171.42,304.25,178.34Z" style="fill: #7E57C2; transform-origin: 291.933px 183.135px;" id="el950794i4dj7" class="animable"></path><g id="eliybr16au0s" class=""><path d="M304.25,178.34c3.37,9.09-16.44,19.8-16.44,19.8l-8.58-11S285,175.72,292,170.58C300.65,164.24,301.68,171.42,304.25,178.34Z" style="opacity: 0.4; transform-origin: 291.933px 183.135px;" class="animable" id="elggwedb0yk3"></path></g></g><g id="freepik--Thinking--inject-10" class="animable" style="transform-origin: 373.36px 94.625px;"><ellipse cx="381.87" cy="86.33" rx="36.09" ry="23" style="fill: #7E57C2; transform-origin: 381.87px 86.33px;" id="elzijh4ipf3q" class="animable"></ellipse><path d="M368.85,97.91a10.11,10.11,0,0,1-9.93-8.39A10.22,10.22,0,0,1,366.63,78h0a10.06,10.06,0,0,1,10.82,4.52l23.17-4.78a3.62,3.62,0,0,1,4.24,2.49,3.49,3.49,0,0,1-2.67,4.31l-.6.12a.59.59,0,0,0-.42.31.63.63,0,0,0,0,.52l.41,1.06a1.59,1.59,0,0,1-.62,1.93,1.9,1.9,0,0,0-.89,1.41,1.57,1.57,0,0,1-1.21,1.39l-.47.1a1.56,1.56,0,0,1-1.66-.8,1.95,1.95,0,0,0-3.61.75,1.55,1.55,0,0,1-1.2,1.38l-.47.1a1.57,1.57,0,0,1-1.66-.8,2,2,0,0,0-1.39-.94A1.59,1.59,0,0,1,387,89.5l0-1.14a.62.62,0,0,0-.74-.58l-7.39,1.52a10.07,10.07,0,0,1-7.95,8.4A10.36,10.36,0,0,1,368.85,97.91Zm-2-19a9.21,9.21,0,0,0-7,10.42,9.11,9.11,0,0,0,18-.52l0-.36L386,86.8A1.62,1.62,0,0,1,388,88.32l0,1.14a.59.59,0,0,0,.48.57,2.91,2.91,0,0,1,2.11,1.43.58.58,0,0,0,.59.32l.46-.1a.56.56,0,0,0,.42-.52A2.95,2.95,0,0,1,397.56,90a.57.57,0,0,0,.58.32l.48-.1a.56.56,0,0,0,.41-.52,2.9,2.9,0,0,1,1.37-2.15.61.61,0,0,0,.21-.72l-.41-1.06a1.61,1.61,0,0,1,1.18-2.16l.61-.13a2.51,2.51,0,0,0,1.91-3.07,2.61,2.61,0,0,0-3.08-1.77L377,83.59l-.18-.31a9,9,0,0,0-9.92-4.35Zm2,15.28a6.41,6.41,0,0,1-3.51-1,6.41,6.41,0,1,1,4.81.92h0A6.37,6.37,0,0,1,368.86,94.21Zm0-11.81a6,6,0,0,0-1.11.11A5.41,5.41,0,0,0,370,93.1h0a5.41,5.41,0,0,0,1.88-9.81A5.32,5.32,0,0,0,368.89,82.4Z" style="fill: rgb(255, 255, 255); transform-origin: 381.886px 87.7831px;" id="elf383nsdakrv" class="animable"></path><g id="elbqmhbde3v75"><ellipse cx="352.5" cy="115.26" rx="11.86" ry="7.56" style="fill: #7E57C2; opacity: 0.6; transform-origin: 352.5px 115.26px;" class="animable" id="el0bdqmi0w3eok"></ellipse></g><g id="el7ccaszf1rb9"><ellipse cx="333.63" cy="122.82" rx="4.87" ry="3.1" style="fill: #7E57C2; opacity: 0.3; transform-origin: 333.63px 122.82px;" class="animable" id="eli0dfqldifo"></ellipse></g></g><defs>     <filter id="active" height="200%">         <feMorphology in="SourceAlpha" result="DILATED" operator="dilate" radius="2"></feMorphology>                <feFlood flood-color="#32DFEC" flood-opacity="1" result="PINK"></feFlood>        <feComposite in="PINK" in2="DILATED" operator="in" result="OUTLINE"></feComposite>        <feMerge>            <feMergeNode in="OUTLINE"></feMergeNode>            <feMergeNode in="SourceGraphic"></feMergeNode>        </feMerge>    </filter>    <filter id="hover" height="200%">        <feMorphology in="SourceAlpha" result="DILATED" operator="dilate" radius="2"></feMorphology>                <feFlood flood-color="#ff0000" flood-opacity="0.5" result="PINK"></feFlood>        <feComposite in="PINK" in2="DILATED" operator="in" result="OUTLINE"></feComposite>        <feMerge>            <feMergeNode in="OUTLINE"></feMergeNode>            <feMergeNode in="SourceGraphic"></feMergeNode>        </feMerge>            <feColorMatrix type="matrix" values="0   0   0   0   0                0   1   0   0   0                0   0   0   0   0                0   0   0   1   0 "></feColorMatrix>    </filter></defs></svg>